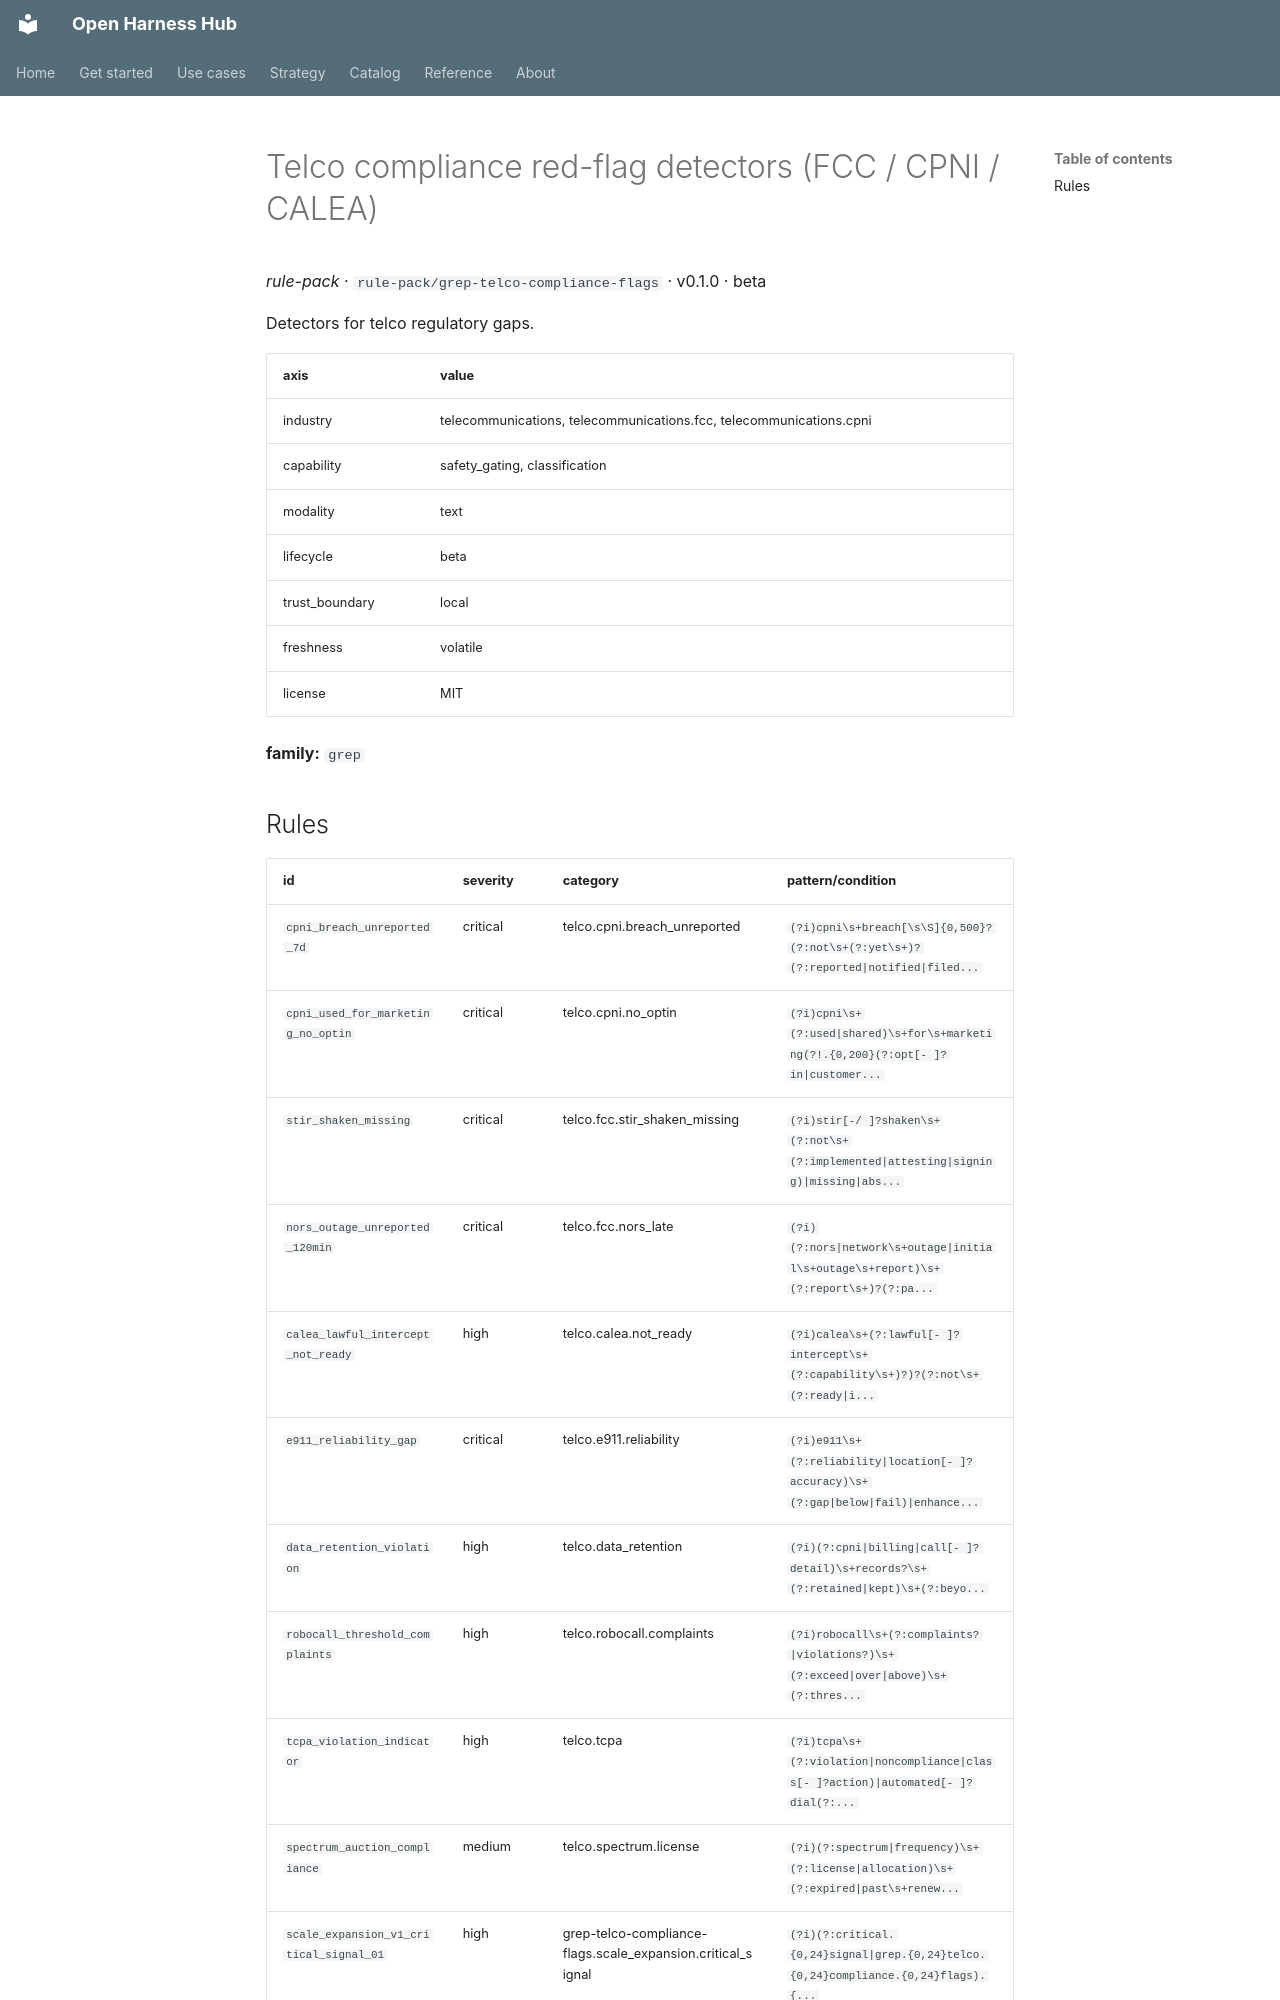

repository: Amarel-Taylor-Scott/open-harness-hub · page: catalog/rule-pack_grep-telco-compliance-flags/index.html · generator: mkdocs

# Telco compliance red-flag detectors (FCC / CPNI / CALEA)

*rule-pack* · `rule-pack/grep-telco-compliance-flags` · v0.1.0 · beta

Detectors for telco regulatory gaps.

| axis | value |
|---|---|
| industry | telecommunications, telecommunications.fcc, telecommunications.cpni |
| capability | safety_gating, classification |
| modality | text |
| lifecycle | beta |
| trust_boundary | local |
| freshness | volatile |
| license | MIT |



**family:** `grep`
